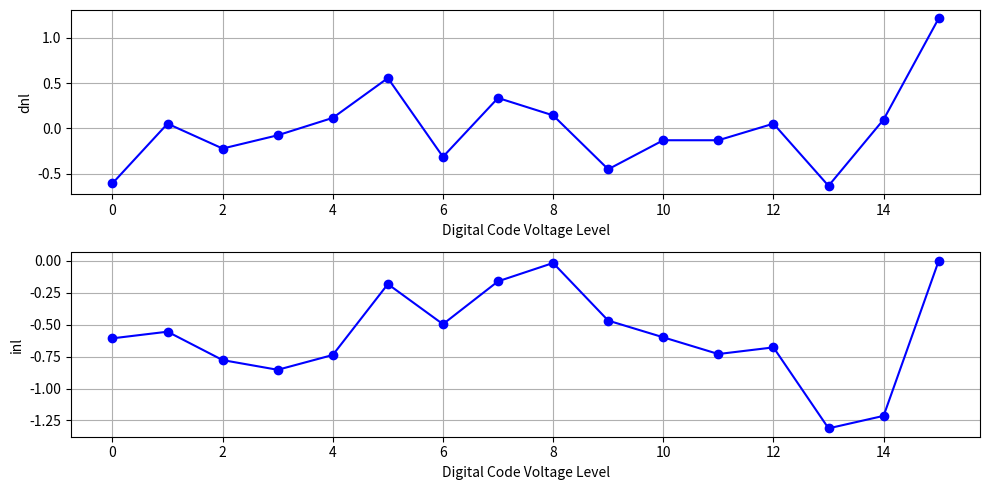

Recreate this plot in Python.
import numpy as np
import matplotlib.pyplot as plt
n =4 #4 bits
ramp_hs = np.array([43, 115, 85, 101, 122, 170, 75, 146, 125, 60, 95, 95, 115, 40, 120, 242])
codes =np.arange(0, 2**n)

total_sum = np.sum(ramp_hs)
ideal_LSB = total_sum/(2**n)

dnl = (ramp_hs - ideal_LSB)/ideal_LSB
print("DNL for codes levels = ", dnl)
max_dnl = np.max(np.abs(dnl))
print("Max DNL = ", max_dnl)

inl = np.cumsum(dnl)# cumulative sum to convert DNL to INL
print("INL for codes levels = ", inl)
max_inl = np.max(np.abs(inl))
print("Max INL = ", max_inl)

plt.figure(figsize=(10, 5))
plt.subplot(2, 1, 1)
plt.plot(codes, dnl,  color='b', marker='o')
plt.xlabel("Digital Code Voltage Level")
plt.ylabel("dnl")
plt.grid()
plt.subplot(2, 1, 2)
plt.plot(codes, inl,  color='b', marker='o')
plt.xlabel("Digital Code Voltage Level")
plt.ylabel("inl")
plt.grid()
plt.tight_layout()
plt.show()
